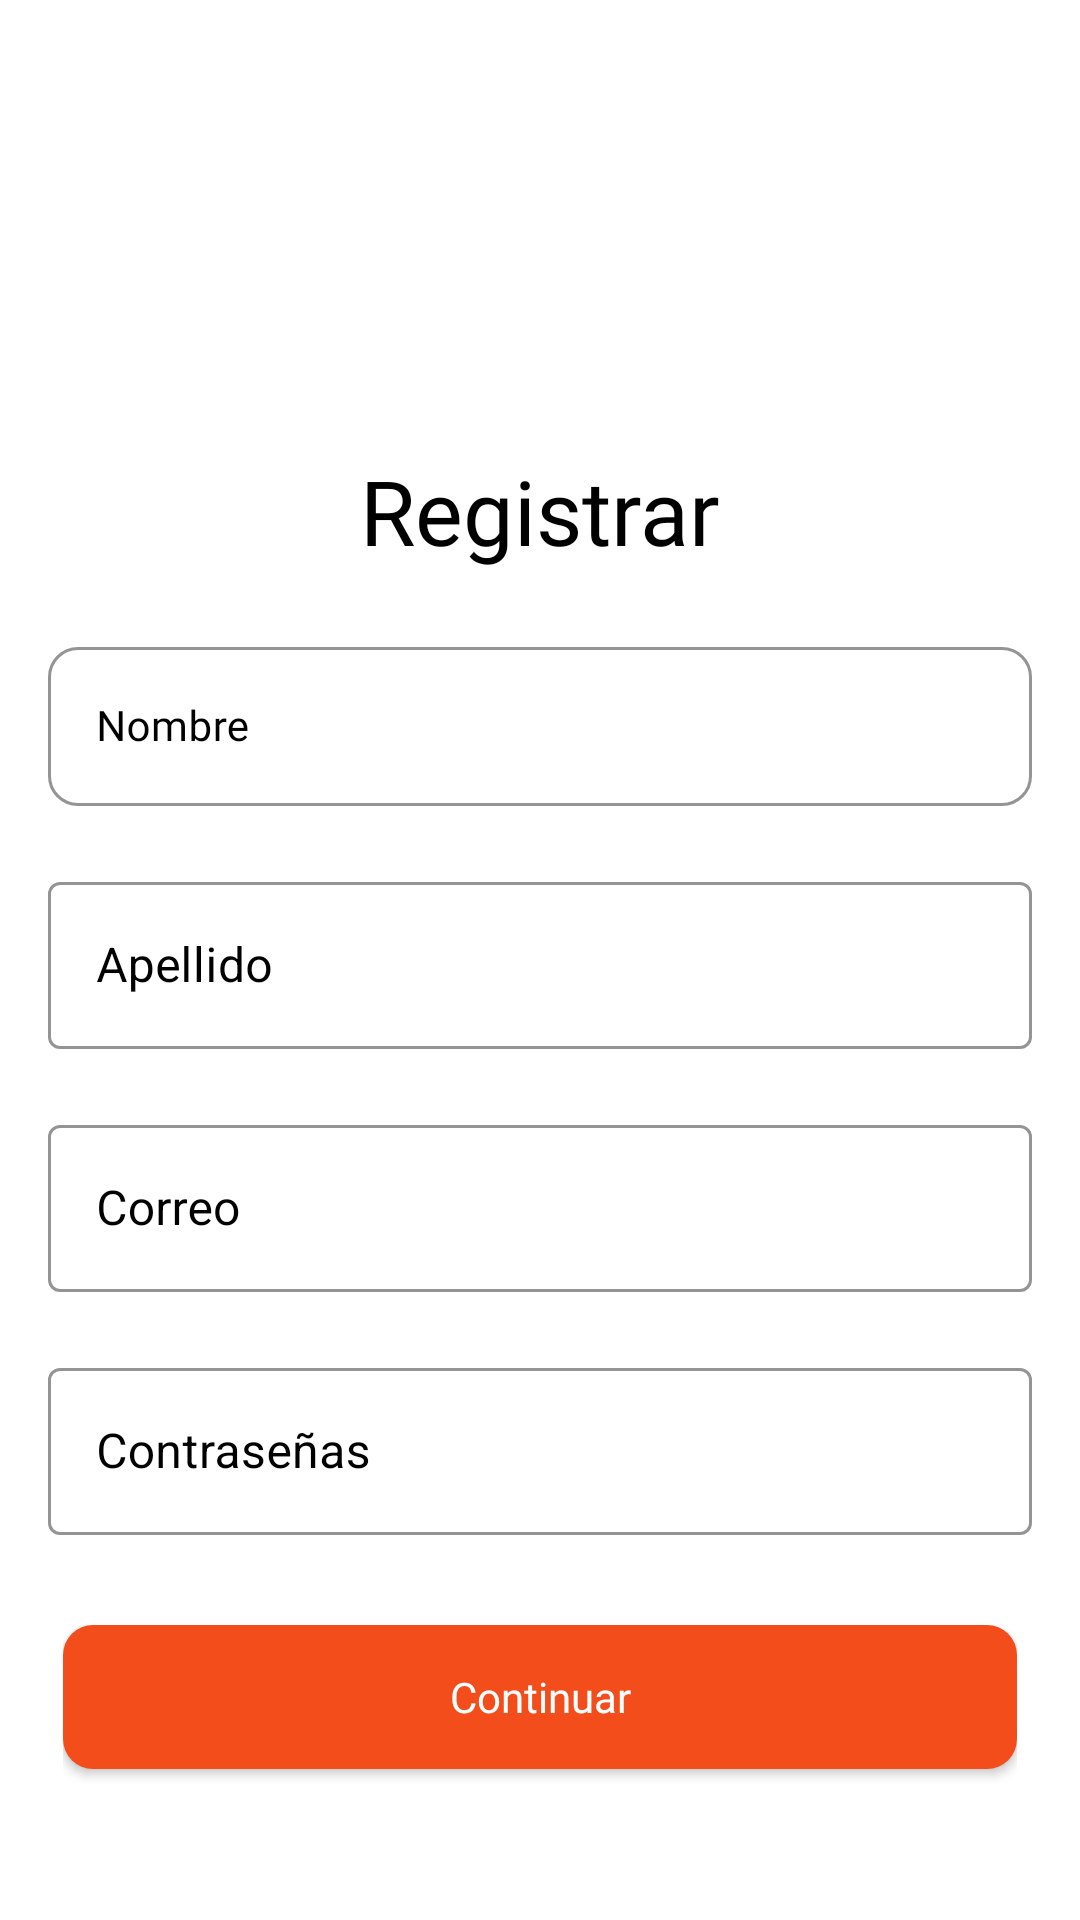

Produce the Android XML layout that renders to this screen, including the resource entries it uses.
<!-- AndroidManifest.xml: application theme Theme.App -->
<!-- res/layout/fragment_register.xml -->
<?xml version="1.0" encoding="utf-8"?>
<androidx.constraintlayout.widget.ConstraintLayout xmlns:android="http://schemas.android.com/apk/res/android"
    xmlns:app="http://schemas.android.com/apk/res-auto"
    xmlns:tools="http://schemas.android.com/tools"
    android:layout_width="match_parent"
    android:layout_height="match_parent"
    android:background="@color/white">

    <ScrollView
        android:layout_width="match_parent"
        android:layout_height="@dimen/height_0"
        app:layout_constraintBottom_toBottomOf="parent"
        app:layout_constraintEnd_toEndOf="parent"
        app:layout_constraintStart_toStartOf="parent"
        app:layout_constraintTop_toTopOf="parent">

        <androidx.constraintlayout.widget.ConstraintLayout
            android:layout_width="match_parent"
            android:layout_height="wrap_content">

            <TextView
                android:id="@+id/name"
                android:layout_width="match_parent"
                android:layout_height="wrap_content"
                android:layout_marginStart="@dimen/margin_padding_20"
                android:layout_marginTop="20dp"
                android:layout_marginEnd="@dimen/margin_padding_20"
                android:fontFamily="@font/montserrat_black"
                android:text="@string/register"
                android:textAlignment="center"
                android:textColor="@color/black"
                android:textSize="@dimen/font_30"
                app:layout_constraintEnd_toEndOf="parent"
                app:layout_constraintStart_toStartOf="parent"
                app:layout_constraintTop_toBottomOf="@+id/relativeLayout" />


            <RelativeLayout
                android:id="@+id/relativeLayout"
                android:layout_width="110dp"
                android:layout_height="110dp"
                android:layout_gravity="center"
                android:layout_marginTop="20dp"
                app:layout_constraintEnd_toEndOf="parent"
                app:layout_constraintStart_toStartOf="parent"
                app:layout_constraintTop_toTopOf="parent">

                <ImageView
                    android:id="@+id/imgProfile"
                    android:layout_width="match_parent"
                    android:layout_height="match_parent"
                    android:layout_gravity="center"
                    android:src="@drawable/ic_user" />

                <ImageView
                    android:id="@+id/imgAddImage"
                    android:layout_width="35dp"
                    android:layout_height="35dp"
                    android:layout_alignParentEnd="true"
                    android:layout_alignParentBottom="true"
                    android:src="@drawable/ic_add" />

            </RelativeLayout>

            <com.google.android.material.textfield.TextInputLayout
                android:id="@+id/first_name_et_layout"
                style="@style/OutlinedRoundedBox"
                android:layout_width="match_parent"
                android:layout_height="wrap_content"
                android:layout_marginStart="@dimen/margin_padding_16"
                android:layout_marginTop="20dp"
                android:layout_marginEnd="@dimen/margin_padding_16"
                android:clipChildren="false"
                android:hint="@string/enter_first_name"
                android:textColorHint="@color/black"
                app:boxStrokeColor="@color/black"
                app:counterEnabled="false"
                app:endIconMode="clear_text"
                app:helperTextEnabled="false"
                app:hintAnimationEnabled="false"
                app:layout_constraintEnd_toEndOf="parent"
                app:layout_constraintStart_toStartOf="parent"
                app:layout_constraintTop_toBottomOf="@+id/name">

                <com.google.android.material.textfield.TextInputEditText
                    android:id="@+id/first_name_et"
                    style="@style/bodyBlack14Text"
                    android:layout_width="match_parent"
                    android:layout_height="wrap_content" />

            </com.google.android.material.textfield.TextInputLayout>

            <com.google.android.material.textfield.TextInputLayout
                android:id="@+id/last_name_et_layout"
                style="@style/Widget.MaterialComponents.TextInputLayout.OutlinedBox"
                android:layout_width="match_parent"
                android:layout_height="wrap_content"
                android:layout_marginStart="@dimen/margin_padding_16"
                android:layout_marginTop="@dimen/margin_padding_20"
                android:layout_marginEnd="@dimen/margin_padding_16"
                android:hint="@string/enter_last_name"
                android:textColorHint="@color/black"
                app:boxStrokeColor="@color/black"
                app:counterEnabled="false"
                app:endIconMode="clear_text"
                app:helperTextEnabled="false"
                app:hintAnimationEnabled="false"
                app:layout_constraintEnd_toEndOf="parent"
                app:layout_constraintStart_toStartOf="parent"
                app:layout_constraintTop_toBottomOf="@+id/first_name_et_layout">

                <com.google.android.material.textfield.TextInputEditText
                    android:id="@+id/last_name_et"
                    android:layout_width="match_parent"
                    android:layout_height="wrap_content" />

            </com.google.android.material.textfield.TextInputLayout>

            <com.google.android.material.textfield.TextInputLayout
                android:id="@+id/email_et_layout"
                style="@style/Widget.MaterialComponents.TextInputLayout.OutlinedBox"
                android:layout_width="match_parent"
                android:layout_height="wrap_content"
                android:layout_marginStart="@dimen/margin_padding_16"
                android:layout_marginTop="@dimen/margin_padding_20"
                android:layout_marginEnd="@dimen/margin_padding_16"
                android:hint="@string/enter_email"
                android:textColorHint="@color/black"
                app:boxStrokeColor="@color/black"
                app:counterEnabled="false"
                app:endIconMode="clear_text"
                app:helperTextEnabled="false"
                app:hintAnimationEnabled="false"
                app:layout_constraintEnd_toEndOf="parent"
                app:layout_constraintStart_toStartOf="parent"
                app:layout_constraintTop_toBottomOf="@+id/last_name_et_layout">

                <com.google.android.material.textfield.TextInputEditText
                    android:id="@+id/email_edit_text"
                    android:layout_width="match_parent"
                    android:layout_height="wrap_content" />

            </com.google.android.material.textfield.TextInputLayout>

            <com.google.android.material.textfield.TextInputLayout
                android:id="@+id/pass_et_layout"
                style="@style/Widget.MaterialComponents.TextInputLayout.OutlinedBox"
                android:layout_width="@dimen/width_0"
                android:layout_height="wrap_content"
                android:layout_marginTop="@dimen/margin_padding_20"
                android:hint="@string/password"
                android:textColorHint="@color/black"
                app:boxStrokeColor="@color/black"
                app:counterEnabled="false"
                app:endIconMode="clear_text"
                app:helperTextEnabled="false"
                app:hintAnimationEnabled="false"
                app:layout_constraintEnd_toEndOf="@+id/email_et_layout"
                app:layout_constraintStart_toStartOf="@+id/email_et_layout"
                app:layout_constraintTop_toBottomOf="@+id/email_et_layout">

                <com.google.android.material.textfield.TextInputEditText
                    android:id="@+id/password_edit_text"
                    android:layout_width="match_parent"
                    android:layout_height="wrap_content"
                    android:inputType="textPassword" />

            </com.google.android.material.textfield.TextInputLayout>

            <RelativeLayout
                android:id="@+id/button_layout"
                android:layout_width="@dimen/width_0"
                android:layout_height="@dimen/margin_padding_55"
                android:layout_marginStart="@dimen/margin_padding_5"
                android:layout_marginTop="@dimen/margin_padding_30"
                android:layout_marginEnd="@dimen/margin_padding_5"
                app:layout_constraintBottom_toBottomOf="parent"
                app:layout_constraintEnd_toEndOf="@+id/email_et_layout"
                app:layout_constraintStart_toStartOf="@+id/email_et_layout"
                app:layout_constraintTop_toBottomOf="@+id/pass_et_layout">

                <com.google.android.material.button.MaterialButton
                    android:id="@+id/register_btn"
                    android:layout_width="match_parent"
                    android:layout_height="wrap_content"
                    android:background="@drawable/bg_orang_corners"
                    android:text="@string/next"
                    android:textAllCaps="false"
                    android:textAppearance="@style/bodyBlack14Text"
                    android:textColor="@color/white" />

                <ProgressBar
                    android:id="@+id/register_progress"
                    style="?android:attr/progressBarStyle"
                    android:layout_width="@dimen/width_36"
                    android:layout_height="@dimen/height_36"
                    android:layout_centerInParent="true"
                    android:layout_marginTop="@dimen/margin_padding_16"
                    android:elevation="@dimen/margin_padding_10"
                    android:indeterminateTint="@color/white"
                    android:visibility="invisible" />

            </RelativeLayout>
        </androidx.constraintlayout.widget.ConstraintLayout>
    </ScrollView>

</androidx.constraintlayout.widget.ConstraintLayout>
<!-- resources referenced by this layout -->
<resources>
  <color name="black">#FF000000</color>
  <color name="white">#FFFFFFFF</color>
  <dimen name="font_30">30sp</dimen>
  
      //Padding/Margin
  <dimen name="height_0">0dp</dimen>
  <dimen name="height_36">36dp</dimen>
  <dimen name="margin_padding_10">10dp</dimen>
  <dimen name="margin_padding_16">16dp</dimen>
  <dimen name="margin_padding_20">20dp</dimen>
  <dimen name="margin_padding_30">30dp</dimen>
  <dimen name="margin_padding_5">5dp</dimen>
  <dimen name="margin_padding_55">55dp</dimen>
  <dimen name="width_0">0dp</dimen>
  <dimen name="width_36">36dp</dimen>
  <!-- drawable bg_orang_corners (drawable) -->
  <?xml version="1.0" encoding="utf-8"?>
  <shape xmlns:android="http://schemas.android.com/apk/res/android"
      android:shape="rectangle">
      <gradient
          android:angle="90"
          android:endColor="@color/orange_color_1"
          android:startColor="@color/orange_color_1" />
      <corners
          android:radius="10dp"
          />
  </shape>
  <string name="enter_email">Correo</string>
  <string name="enter_first_name">Nombre</string>
  <string name="enter_last_name">Apellido</string>
  <string name="next">Continuar</string>
  <string name="password">Contraseñas</string>
  <string name="register">Registrar</string>
  <style name="OutlinedRoundedBox" parent="Widget.MaterialComponents.TextInputLayout.OutlinedBox">
          <item name="shapeAppearanceOverlay">@style/ShapeAppearanceOverlay.MyApp.TextInputLayout.Rounded</item>
      </style>
  <style name="bodyBlack14Text">
          <item name="android:fontFamily">@font/montserrat_semibold</item>
          <item name="android:textColor">@color/black</item>
          <item name="android:textSize">@dimen/font_14</item>
      </style>
  <style name="Theme.App" parent="Theme.MaterialComponents.DayNight.NoActionBar">
          <item name="colorPrimary">@color/purple_500</item>
          <item name="colorPrimaryVariant">@color/purple_700</item>
          <item name="colorOnPrimary">@color/white</item>
          <item name="colorSecondary">@color/teal_200</item>
          <item name="colorSecondaryVariant">@color/teal_700</item>
          <item name="colorOnSecondary">@color/black</item>
          <item name="android:statusBarColor" tools:targetApi="l">?attr/colorPrimaryVariant</item>
      </style>
  <color name="orange_color_1">#FD3B00</color>
  <style name="ShapeAppearanceOverlay.MyApp.TextInputLayout.Rounded" parent="">
          <item name="cornerFamily">rounded</item>
          <item name="cornerSize">10dp</item>
          <item name="boxStrokeColor">@color/black</item>
          <item name="hintTextColor">@color/black</item>
      </style>
  <dimen name="font_14">14sp</dimen>
  <color name="purple_500">#F34D1B</color>
  <color name="purple_700">#FD3B00</color>
  <color name="teal_200">#ED2C0A</color>
  <color name="teal_700">#BF2308</color>
</resources>
